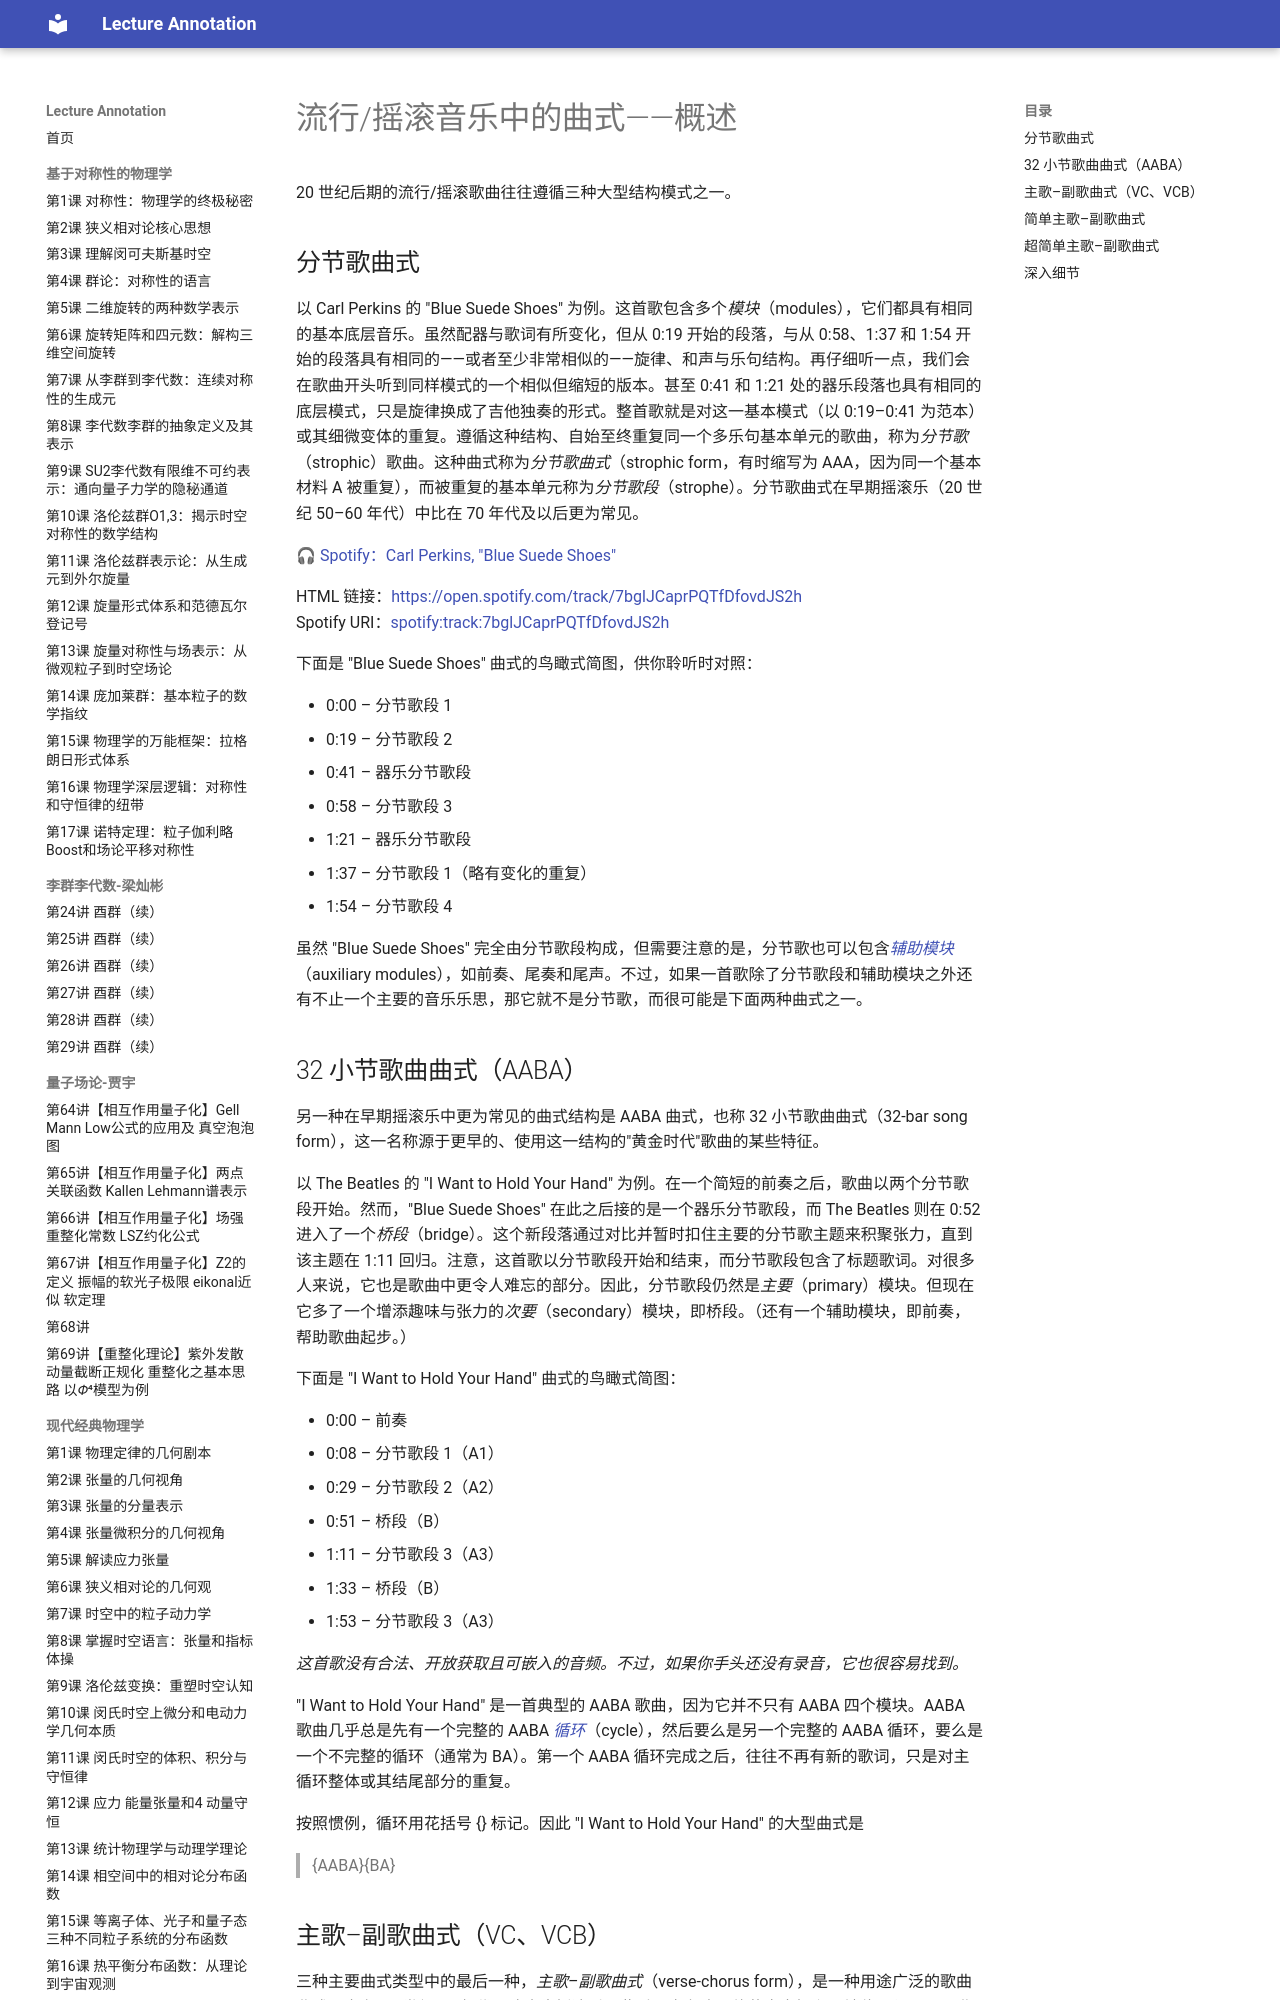

repository: k-l-lambda/lecture-annotation · page: ebooks/omt/popRockForm/index.html · generator: mkdocs

# 流行/摇滚音乐中的曲式——概述

20 世纪后期的流行/摇滚歌曲往往遵循三种大型结构模式之一。

## 分节歌曲式

以 Carl Perkins 的 "Blue Suede Shoes" 为例。这首歌包含多个*模块*（modules），它们都具有相同的基本底层音乐。虽然配器与歌词有所变化，但从 0:19 开始的段落，与从 0:58、1:37 和 1:54 开始的段落具有相同的——或者至少非常相似的——旋律、和声与乐句结构。再仔细听一点，我们会在歌曲开头听到同样模式的一个相似但缩短的版本。甚至 0:41 和 1:21 处的器乐段落也具有相同的底层模式，只是旋律换成了吉他独奏的形式。整首歌就是对这一基本模式（以 0:19–0:41 为范本）或其细微变体的重复。遵循这种结构、自始至终重复同一个多乐句基本单元的歌曲，称为*分节歌*（strophic）歌曲。这种曲式称为*分节歌曲式*（strophic form，有时缩写为 AAA，因为同一个基本材料 A 被重复），而被重复的基本单元称为*分节歌段*（strophe）。分节歌曲式在早期摇滚乐（20 世纪 50–60 年代）中比在 70 年代及以后更为常见。

🎧 [Spotify：Carl Perkins, "Blue Suede Shoes"](https://open.spotify.com/track/7bglJCaprPQTfDfovdJS2h)

HTML 链接：[https://open.spotify.com/track/7bglJCaprPQTfDfovdJS2h](https://open.spotify.com/track/7bglJCaprPQTfDfovdJS2h)  
Spotify URI：[spotify:track:7bglJCaprPQTfDfovdJS2h](spotify:track:7bglJCaprPQTfDfovdJS2h)

下面是 "Blue Suede Shoes" 曲式的鸟瞰式简图，供你聆听时对照：

- 0:00 – 分节歌段 1  
- 0:19 – 分节歌段 2  
- 0:41 – 器乐分节歌段  
- 0:58 – 分节歌段 3  
- 1:21 – 器乐分节歌段  
- 1:37 – 分节歌段 1（略有变化的重复）  
- 1:54 – 分节歌段 4

虽然 "Blue Suede Shoes" 完全由分节歌段构成，但需要注意的是，分节歌也可以包含[*辅助模块*](popRockForm-containers.md)（auxiliary modules），如前奏、尾奏和尾声。不过，如果一首歌除了分节歌段和辅助模块之外还有不止一个主要的音乐乐思，那它就不是分节歌，而很可能是下面两种曲式之一。

## 32 小节歌曲曲式（AABA）

另一种在早期摇滚乐中更为常见的曲式结构是 AABA 曲式，也称 32 小节歌曲曲式（32-bar song form），这一名称源于更早的、使用这一结构的"黄金时代"歌曲的某些特征。

以 The Beatles 的 "I Want to Hold Your Hand" 为例。在一个简短的前奏之后，歌曲以两个分节歌段开始。然而，"Blue Suede Shoes" 在此之后接的是一个器乐分节歌段，而 The Beatles 则在 0:52 进入了一个*桥段*（bridge）。这个新段落通过对比并暂时扣住主要的分节歌主题来积聚张力，直到该主题在 1:11 回归。注意，这首歌以分节歌段开始和结束，而分节歌段包含了标题歌词。对很多人来说，它也是歌曲中更令人难忘的部分。因此，分节歌段仍然是*主要*（primary）模块。但现在它多了一个增添趣味与张力的*次要*（secondary）模块，即桥段。（还有一个辅助模块，即前奏，帮助歌曲起步。）

下面是 "I Want to Hold Your Hand" 曲式的鸟瞰式简图：

- 0:00 – 前奏  
- 0:08 – 分节歌段 1（A1）  
- 0:29 – 分节歌段 2（A2）  
- 0:51 – 桥段（B）  
- 1:11 – 分节歌段 3（A3）  
- 1:33 – 桥段（B）  
- 1:53 – 分节歌段 3（A3）

*这首歌没有合法、开放获取且可嵌入的音频。不过，如果你手头还没有录音，它也很容易找到。*

"I Want to Hold Your Hand" 是一首典型的 AABA 歌曲，因为它并不只有 AABA 四个模块。AABA 歌曲几乎总是先有一个完整的 AABA [*循环*](popRockForm-containers.md)（cycle），然后要么是另一个完整的 AABA 循环，要么是一个不完整的循环（通常为 BA）。第一个 AABA 循环完成之后，往往不再有新的歌词，只是对主循环整体或其结尾部分的重复。

按照惯例，循环用花括号 {} 标记。因此 "I Want to Hold Your Hand" 的大型曲式是

> {AABA}{BA}
